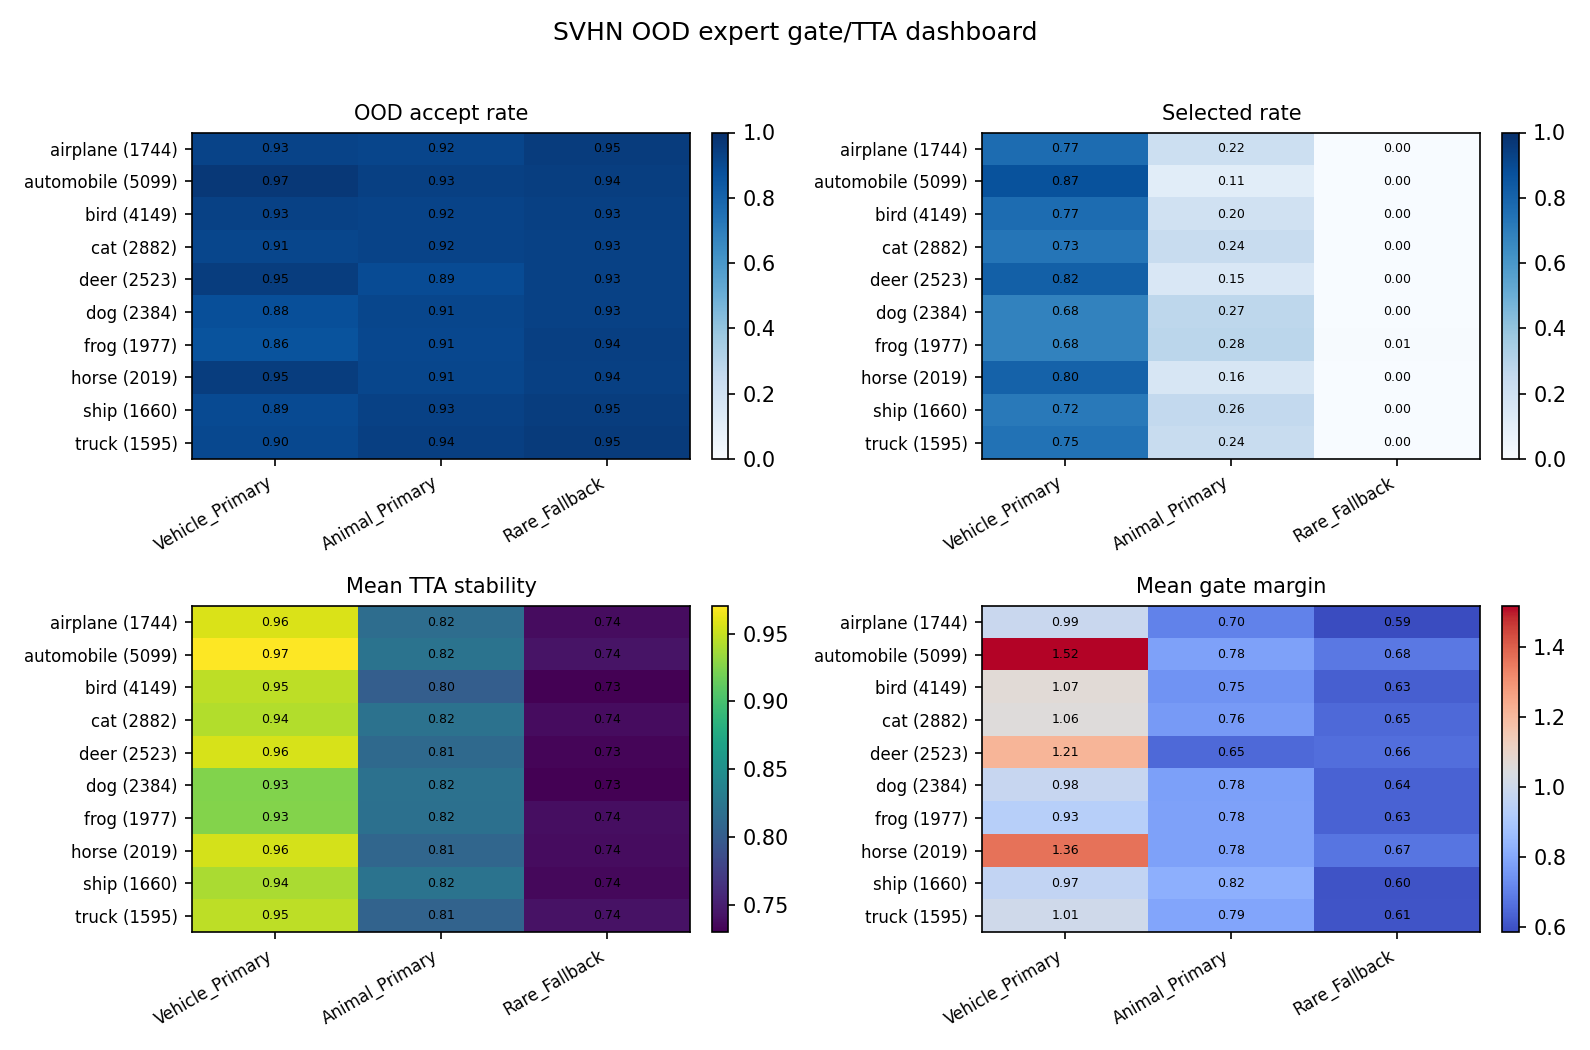

Values plotted in this chart, from the file beside it:
class, support, expert, accept_rate, selected_rate, mean_stability, mean_margin
airplane, 1744, Vehicle_Primary, 0.9255, 0.7689, 0.9567, 0.9865
airplane, 1744, Animal_Primary, 0.9163, 0.2156, 0.8163, 0.7047
airplane, 1744, Rare_Fallback, 0.9518, 0.00172, 0.7381, 0.5867
automobile, 5099, Vehicle_Primary, 0.9672, 0.8682, 0.9705, 1.516
automobile, 5099, Animal_Primary, 0.9343, 0.1069, 0.8218, 0.7796
automobile, 5099, Rare_Fallback, 0.9433, 0.001765, 0.7431, 0.6829
bird, 4149, Vehicle_Primary, 0.9301, 0.7657, 0.9467, 1.066
bird, 4149, Animal_Primary, 0.9229, 0.1972, 0.8019, 0.7451
bird, 4149, Rare_Fallback, 0.9347, 0.001687, 0.7311, 0.6291
cat, 2882, Vehicle_Primary, 0.9126, 0.7325, 0.9425, 1.057
cat, 2882, Animal_Primary, 0.9244, 0.2391, 0.8204, 0.7634
cat, 2882, Rare_Fallback, 0.9327, 0.001735, 0.7378, 0.6511
deer, 2523, Vehicle_Primary, 0.9461, 0.8157, 0.9555, 1.214
deer, 2523, Animal_Primary, 0.893, 0.1502, 0.8127, 0.6508
deer, 2523, Rare_Fallback, 0.9302, 0.0003964, 0.7339, 0.6629
dog, 2384, Vehicle_Primary, 0.8826, 0.6829, 0.9251, 0.9807
dog, 2384, Animal_Primary, 0.9119, 0.2743, 0.82, 0.7791
dog, 2384, Rare_Fallback, 0.9308, 0.002936, 0.7302, 0.6362
frog, 1977, Vehicle_Primary, 0.8639, 0.6818, 0.9259, 0.9335
frog, 1977, Animal_Primary, 0.909, 0.2817, 0.8187, 0.7809
frog, 1977, Rare_Fallback, 0.9408, 0.007081, 0.7395, 0.6348
horse, 2019, Vehicle_Primary, 0.947, 0.8049, 0.9554, 1.364
horse, 2019, Animal_Primary, 0.9118, 0.157, 0.8098, 0.7812
horse, 2019, Rare_Fallback, 0.9356, 0.001981, 0.7379, 0.6747
ship, 1660, Vehicle_Primary, 0.8946, 0.7187, 0.9399, 0.9675
ship, 1660, Animal_Primary, 0.9301, 0.259, 0.8218, 0.8218
ship, 1660, Rare_Fallback, 0.947, 0.00241, 0.7352, 0.6024
truck, 1595, Vehicle_Primary, 0.9047, 0.7455, 0.9465, 1.005
truck, 1595, Animal_Primary, 0.9398, 0.2357, 0.8063, 0.7911
truck, 1595, Rare_Fallback, 0.9549, 0.002508, 0.742, 0.607
